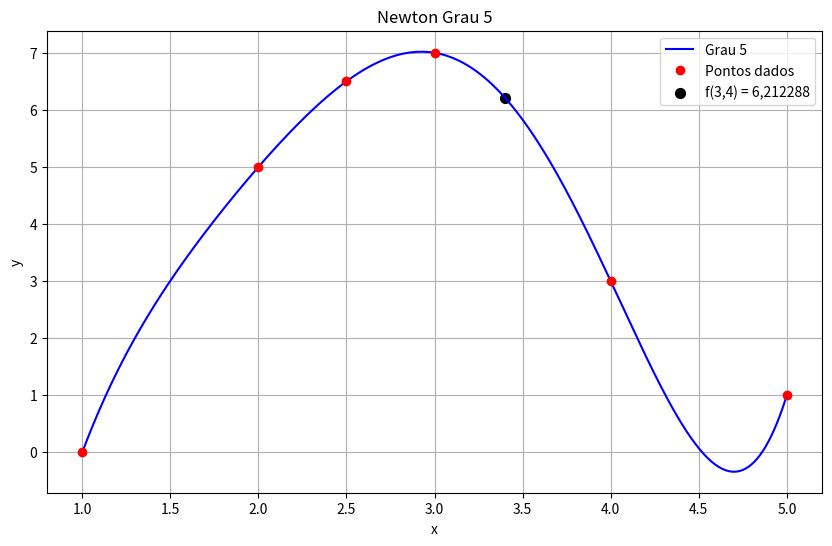

Write the Python code that produced this figure.
import numpy as np
import math
import matplotlib.pyplot as plt
from matplotlib.ticker import FuncFormatter

x = np.array([1.0, 2.0, 2.5, 3.0, 4.0, 5.0])
y = np.array([0.0, 5.0, 6.5, 7.0, 3.0, 1.0])

xi = x
yi = y

n = len(xi)
c = yi.copy()
for j in range(1, n):
    for i in range(n-1, j-1, -1):
        c[i] = (c[i] - c[i-1]) / (xi[i] - xi[i-j])

def newton(xvalor):
    resultado = c[0]
    for i in range(1, n):
        resultado += c[i] * math.prod(xvalor - xi[k] for k in range(i))
    return resultado

xplot = np.linspace(1, 5, 500)
formatter = FuncFormatter(lambda x, pos: f'{x:.2f}'.replace('.', ','))

plt.figure(figsize=(10, 6))
plt.plot(xplot, [newton(xp) for xp in xplot], 'b-', label='Grau 5')
plt.plot(x, y, 'ro', label='Pontos dados')

valor = newton(3.4)

legenda = f"f(3,4) = {valor:.6f}".replace('.', ',')

plt.scatter(3.4, valor,
            color='black',
            s=50,
            label=legenda)

plt.xlabel('x')
plt.ylabel('y')
plt.title('Newton Grau 5')
plt.legend()
plt.grid(True)
plt.show()
print(f"Grau 5: f(3.4) = {newton(3.4)}")
